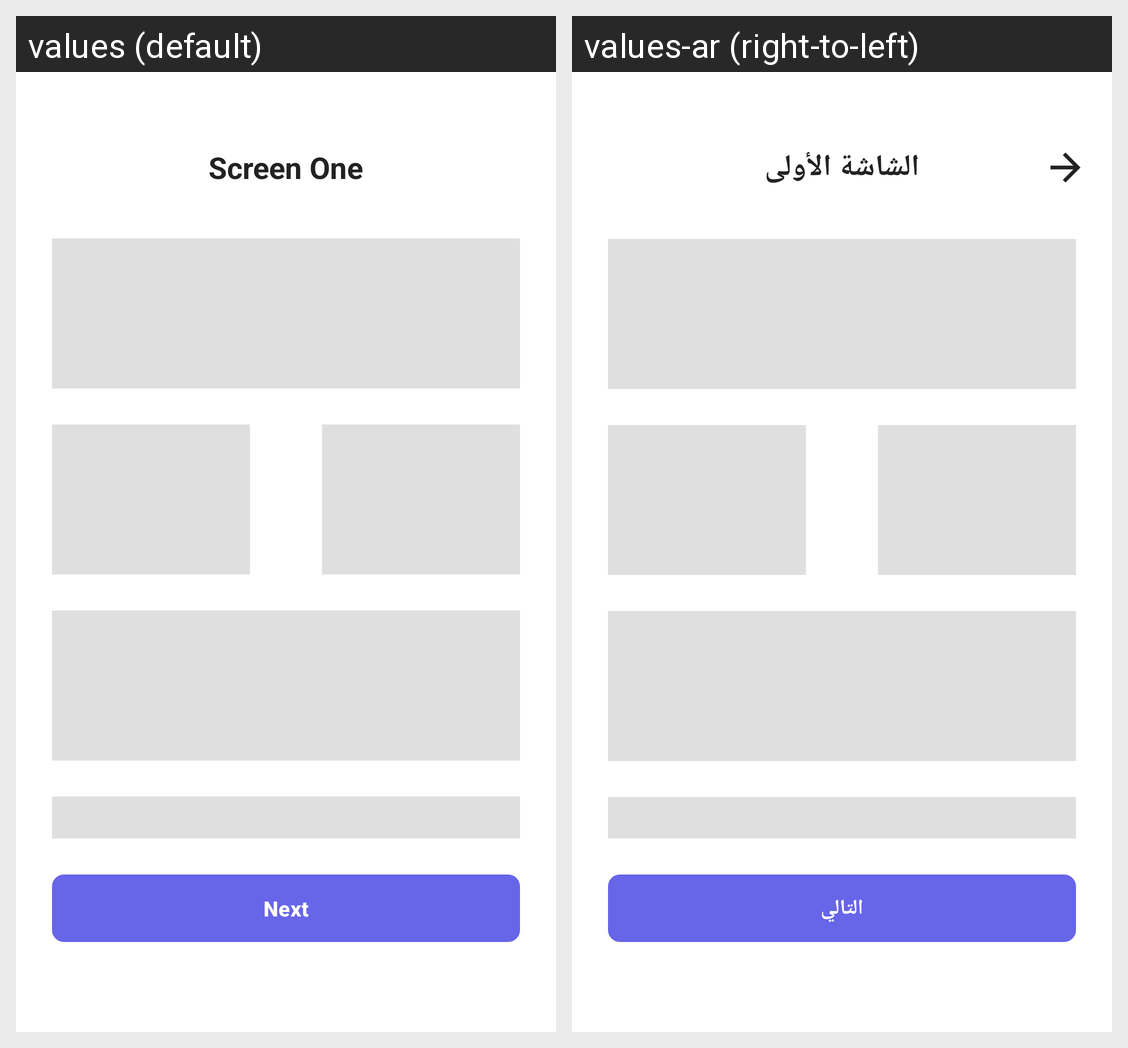

Locale-by-locale string values for the Android screen shown in this grid:
Android screen res/layout/activity_screen_one.xml rendered under 2 locales, left to right: values (default), values-ar (right-to-left). Device: Nexus 5 (rendered at 1080×1920; each locale shown at half size, 540×960, under a caption strip naming it); theme Theme.Userpilot.
Strings drawn on this screen, with the default value and each locale's value (text and hints the layout hard-codes, and strings that could not be matched under every locale, appear in the picture but are not listed):

screen_one
  values: Screen One
  values-ar: الشاشة الأولى

next
  values: Next
  values-ar: التالي
